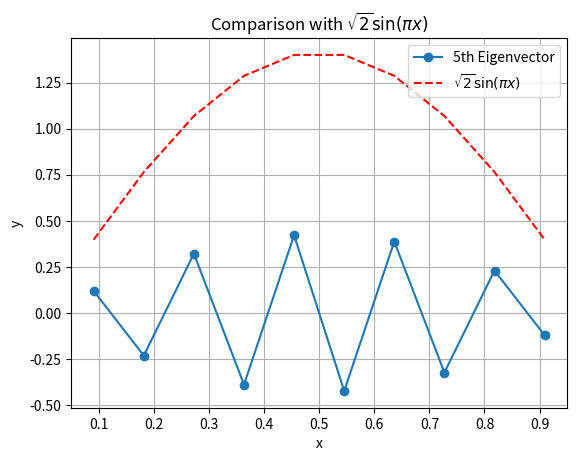

This chart was generated by the following Python code:
import numpy as np
import matplotlib.pyplot as plt

matrix_dimension = 10
grid_spacing = 1 / ( matrix_dimension+ 1)

main_diag = 2 * np.ones(matrix_dimension)
off_diag = -1 * np.ones(matrix_dimension - 1)

matrix = (
    np.diag(main_diag) +
    np.diag(off_diag, k=1) +
    np.diag(off_diag, k=-1)
) / (2 * grid_spacing**2)

eigenvalues, eigenvectors = np.linalg.eig(matrix)
index = np.argsort(eigenvalues)[-1]
fifth_vector = eigenvectors[:, index]

x_coordinate = np.linspace(1 / (matrix_dimension + 1), matrix_dimension / (matrix_dimension + 1), matrix_dimension)
reference = np.sqrt(2) * np.sin(np.pi * x_coordinate)

plt.plot(x_coordinate, fifth_vector, 'o-', label='5th Eigenvector')
plt.plot(x_coordinate, reference, 'r--', label=r'$\sqrt{2} \sin(\pi x)$')
plt.xlabel('x')
plt.ylabel('y')
plt.legend()
plt.grid(True)
plt.title(r'Comparison with $\sqrt{2} \sin(\pi x)$')
plt.show()
